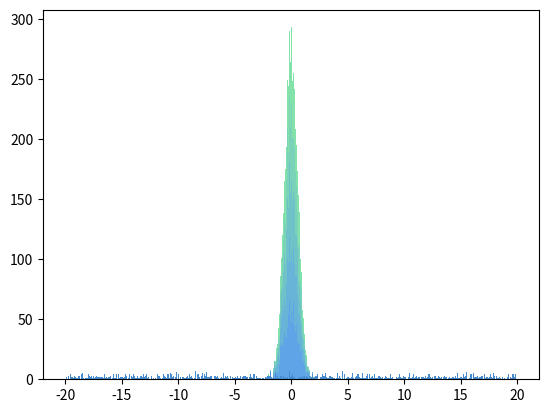

Reproduce this figure in Python.
import math
import random
import numpy as np
import matplotlib.pyplot as plt


def mc(n, a, b):
    s = 0
    for i in n:
        s += math.exp(-pow(i, 2))
    return (b - a) * s / len(n)


def ips(n, a, b):
    s = 0
    for i in n:
        s += math.exp(-pow(i, 2)) / ((1 / math.sqrt(2 * math.pi))
                                     * math.exp(-pow(i, 2) / (2 * math.pi)))
    return s / len(n)
# define integration using importance sampling method


def markov(walker, t):
    for i in range(t):
        # repeat t times
        newwalker = np.random.normal(0, 1)
        # generate new sample with probability distribution omega
        p = math.exp(-pow(newwalker, 2)) / math.exp(-pow(walker, 2))
        # evaluate p with integrand
        if p >= 1:
            walker = newwalker
        # accept
        else:
            if random.random() < p:
                walker = newwalker
                # accept with probability p
            else:
                walker = walker
                # reject :(
    return walker

# define markov process for one sample


def mmc(w, t):
    a = w
    b = []
    for i in a:
        i = markov(i, t)
        b.append(i)
    return b


for i in range(2, 13, 2):
    points = []
    for p in range(1000):
        points.append(random.uniform(-20, 20))
    opoints = points

    print(1000, mc(points, -20, 20), ips(mmc(opoints, i * 100), -20, 20))
pts = []
for p in range(1000):
    pts.append(random.uniform(-20, 20))
mak = []
mak.append(pts)
colors = []
colors.append((0.2, 0.5, 0.8, 0.9))
for i in range(1, 101, 20):
    mak.append(mmc(pts, i * 5))
    colors.append((0.3 + i / 500, 0.6 + i / 300, 0.9 - i / 300, 0.9))

plt.hist(mak, 500, color=colors, histtype='barstacked')
plt.show()
